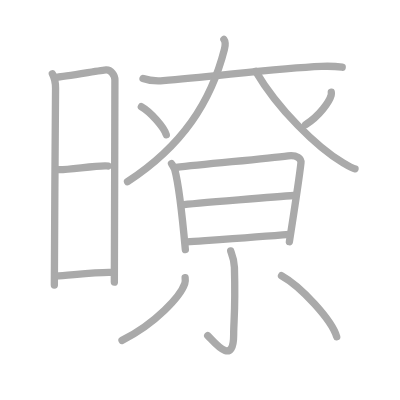
t = 0.00 s
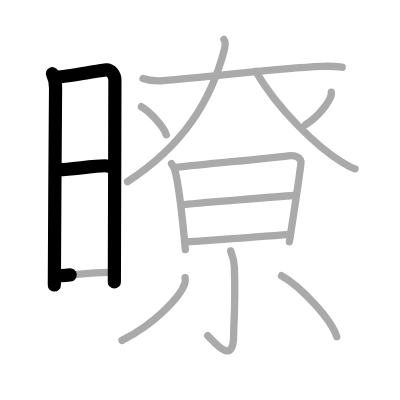
t = 3.25 s
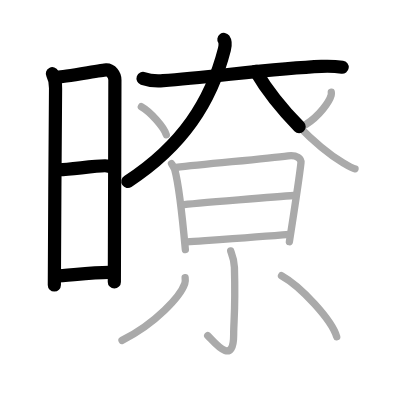
t = 6.50 s
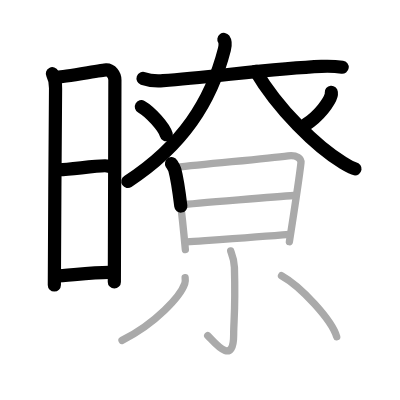
t = 9.50 s
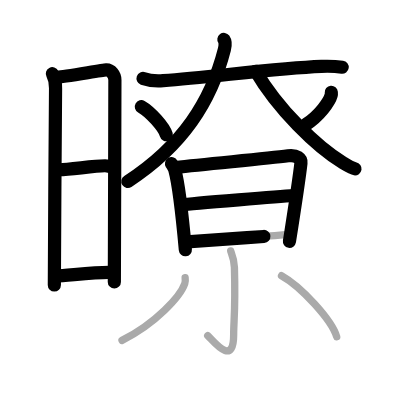
t = 12.75 s
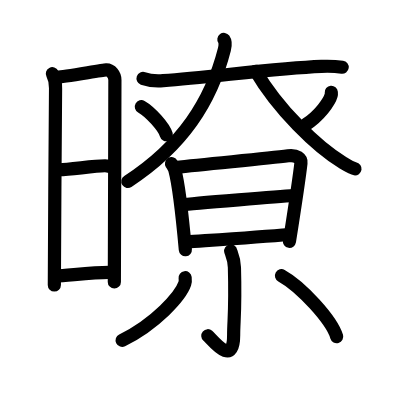
t = 16.00 s

The animated SVG that drew these frames (rendered in a browser with its animation timeline set to each time). Animation: 16 SMIL elements (animate=16); one cycle of 16.00 s.

<?xml version="1.0" standalone="no"?>
<!DOCTYPE svg PUBLIC "-//W3C//DTD SVG 1.1//EN"   "http://www.w3.org/Graphics/SVG/1.1/DTD/svg11.dtd">
<svg width="400px" height="400px"  version="1.1" xmlns="http://www.w3.org/2000/svg">
  <defs>
    <marker id="Triangle" viewBox="0 0 10 10" refX="0" refY="5" markerUnits="strokeWidth" markerWidth="3" style="stroke-opacity:0%;fill:#aaaaaa;" markerHeight="2" orient="auto">
      <path d="M 0 0 L 10 5 L 0 10 z" />
    </marker>
    
    <marker id="Arrow" viewBox="0 0 10 10" refX="5" refY="5" markerUnits="strokeWidth" markerWidth="1.8" style="stroke-opacity:0%;fill:#770000;" markerHeight="2" orient="auto">
      <path d="M 0 4 L 6 4 L 4 1 L 10 5 L 4 9 L 6 6 L 0 6 z" />
        <circle cx="5" cy="5" r="5" />
      </marker>
    
    <marker id="TriangleRed" viewBox="0 0 10 10" refX="0" refY="5" markerUnits="strokeWidth" markerWidth="3" style="stroke-opacity:0%;fill:#CC0000;" markerHeight="2" orient="auto">
      <path d="M 0 0 L 10 5 L 0 10 z" />
    </marker>
    
    <marker id="ArrowRed" viewBox="0 0 10 10" refX="5" refY="5" markerUnits="strokeWidth" markerWidth="1.8" style="stroke-opacity:0%;fill:#CC0000;" markerHeight="2" orient="auto">
      <path d="M 0 4 L 6 4 L 4 1 L 10 5 L 4 9 L 6 6 L 0 6 z" />
        <circle cx="5" cy="5" r="5" />
      </marker>
    
  </defs>
  
  <path style="fill:#ffffff; fill-opacity:100%; fill-rule:evenodd; stroke-width:0;" d="M 0 0 L 400px 0 L 400px 400px L 0 400px L 0 0" />

  <g transform="scale(3.6697247706422 3.6697247706422)">
<path style="fill:none; fill-opacity:0%; fill-rule:evenodd; stroke:#aaaaaa; stroke-opacity:100%; stroke-width: 1.5pt; stroke-linejoin:round; stroke-linecap:round;" d="M14.27 20.09c0.48 0.91 0.89 2.16 0.87 3.98c-0.01 1.82-0.39 51.77-0.33 53.61"></path>
<path style="fill:none; fill-opacity:0%; fill-rule:evenodd; stroke:#aaaaaa; stroke-opacity:100%; stroke-width: 1.5pt; stroke-linejoin:round; stroke-linecap:round;" d="M15.49 21.02c1.2 0.09 12.33-1.92 13.42-1.96c1.34-0.06 2.4 1.41 2.4 2.74c0 5.45-0.14 53.72-0.15 55.08"></path>
<path style="fill:none; fill-opacity:0%; fill-rule:evenodd; stroke:#aaaaaa; stroke-opacity:100%; stroke-width: 1.5pt; stroke-linejoin:round; stroke-linecap:round;" d="M15.54 46.19c1.52 0.43 12.2-1.43 13.92-0.94"></path>
<path style="fill:none; fill-opacity:0%; fill-rule:evenodd; stroke:#aaaaaa; stroke-opacity:100%; stroke-width: 1.5pt; stroke-linejoin:round; stroke-linecap:round;" d="M15.3 75.2c3.1-0.1 11.62-1.22 15.48-0.96"></path>
<path style="fill:none; fill-opacity:0%; fill-rule:evenodd; stroke:#aaaaaa; stroke-opacity:100%; stroke-width: 1.5pt; stroke-linejoin:round; stroke-linecap:round;" d="M38.98 21.38c0.95 0.34 3.47 0.74 5.48 0.59c13.6-1.02 30.89-3.39 43.11-3.88c2.1-0.08 3.79-0.04 5.68 0.22"></path>
<path style="fill:none; fill-opacity:0%; fill-rule:evenodd; stroke:#aaaaaa; stroke-opacity:100%; stroke-width: 1.5pt; stroke-linejoin:round; stroke-linecap:round;" d="M61.01 10.75c0.39 0.54 0.43 1.6 0.14 2.72c-3.62 14.2-11.4 26.28-26.4 36.04"></path>
<path style="fill:none; fill-opacity:0%; fill-rule:evenodd; stroke:#aaaaaa; stroke-opacity:100%; stroke-width: 1.5pt; stroke-linejoin:round; stroke-linecap:round;" d="M69.68 19.42C75.75 29.75 86.25 40 93.4 44.33c1.96 1.19 2.51 1.54 3.35 1.67"></path>
<path style="fill:none; fill-opacity:0%; fill-rule:evenodd; stroke:#aaaaaa; stroke-opacity:100%; stroke-width: 1.5pt; stroke-linejoin:round; stroke-linecap:round;" d="M38.52 29.08c2.4 1.35 6.19 5.54 6.79 7.63"></path>
<path style="fill:none; fill-opacity:0%; fill-rule:evenodd; stroke:#aaaaaa; stroke-opacity:100%; stroke-width: 1.5pt; stroke-linejoin:round; stroke-linecap:round;" d="M90.28 25.14c0.02 0.21 0.04 0.54-0.04 0.83c-0.48 1.76-3.2 5.62-6.94 7.99"></path>
<path style="fill:none; fill-opacity:0%; fill-rule:evenodd; stroke:#aaaaaa; stroke-opacity:100%; stroke-width: 1.5pt; stroke-linejoin:round; stroke-linecap:round;" d="M46.74 44.59c0.25 0.4 0.75 1.17 0.89 1.68c1.12 4.13 2.18 14.06 2.88 21.77"></path>
<path style="fill:none; fill-opacity:0%; fill-rule:evenodd; stroke:#aaaaaa; stroke-opacity:100%; stroke-width: 1.5pt; stroke-linejoin:round; stroke-linecap:round;" d="M47.91 45.64c8.7-1.04 24.11-2.31 30.61-3.18c2.39-0.32 3.61 0.81 3.49 1.95c-0.45 4.16-2.06 14.51-3.15 21.46"></path>
<path style="fill:none; fill-opacity:0%; fill-rule:evenodd; stroke:#aaaaaa; stroke-opacity:100%; stroke-width: 1.5pt; stroke-linejoin:round; stroke-linecap:round;" d="M49.53 55.82c2.83-0.41 28.23-2.39 30.57-2.55"></path>
<path style="fill:none; fill-opacity:0%; fill-rule:evenodd; stroke:#aaaaaa; stroke-opacity:100%; stroke-width: 1.5pt; stroke-linejoin:round; stroke-linecap:round;" d="M50.96 65.91c6.27-0.44 19.25-1.29 27.9-2.02"></path>
<path style="fill:none; fill-opacity:0%; fill-rule:evenodd; stroke:#aaaaaa; stroke-opacity:100%; stroke-width: 1.5pt; stroke-linejoin:round; stroke-linecap:round;" d="M62.86 68.37c0.07 0.39 0.95 2.02 1.02 4.48c0.33 11.82-0.21 14.38-0.21 18.41c0 9.14-5.85 1.22-7.07 0.2"></path>
<path style="fill:none; fill-opacity:0%; fill-rule:evenodd; stroke:#aaaaaa; stroke-opacity:100%; stroke-width: 1.5pt; stroke-linejoin:round; stroke-linecap:round;" d="M50.45 75.68c0.05 0.4 0.1 1.04-0.1 1.62c-1.17 3.41-7.9 10.88-17.1 15.46"></path>
<path style="fill:none; fill-opacity:0%; fill-rule:evenodd; stroke:#aaaaaa; stroke-opacity:100%; stroke-width: 1.5pt; stroke-linejoin:round; stroke-linecap:round;" d="M76.71 75.12c5.31 2.94 13.72 12.07 15.04 16.63"></path>

<path style="fill:none; fill-opacity:0%; fill-rule:evenodd; stroke:#000000; stroke-opacity:100%; stroke-width: 2.7pt; stroke-linejoin:round; stroke-linecap:round;" d="M14.27 20.09c0.48 0.91 0.89 2.16 0.87 3.98c-0.01 1.82-0.39 51.77-0.33 53.61" pathLength="100" stroke-dashoffset="100" stroke-dasharray="100 105"><animate id="dashAnim1" attributeName="stroke-dashoffset" from="100" to="0" dur="1s" calcMode="linear" fill="freeze"/></path>
<path style="fill:none; fill-opacity:0%; fill-rule:evenodd; stroke:#000000; stroke-opacity:100%; stroke-width: 2.7pt; stroke-linejoin:round; stroke-linecap:round;" d="M15.49 21.02c1.2 0.09 12.33-1.92 13.42-1.96c1.34-0.06 2.4 1.41 2.4 2.74c0 5.45-0.14 53.72-0.15 55.08" pathLength="100" stroke-dashoffset="100" stroke-dasharray="100 105"><animate id="dashAnim2" attributeName="stroke-dashoffset" from="100" to="0" dur="1s" calcMode="linear" begin="dashAnim1.end" fill="freeze"/></path>
<path style="fill:none; fill-opacity:0%; fill-rule:evenodd; stroke:#000000; stroke-opacity:100%; stroke-width: 2.7pt; stroke-linejoin:round; stroke-linecap:round;" d="M15.54 46.19c1.52 0.43 12.2-1.43 13.92-0.94" pathLength="100" stroke-dashoffset="100" stroke-dasharray="100 105"><animate id="dashAnim3" attributeName="stroke-dashoffset" from="100" to="0" dur="1s" calcMode="linear" begin="dashAnim2.end" fill="freeze"/></path>
<path style="fill:none; fill-opacity:0%; fill-rule:evenodd; stroke:#000000; stroke-opacity:100%; stroke-width: 2.7pt; stroke-linejoin:round; stroke-linecap:round;" d="M15.3 75.2c3.1-0.1 11.62-1.22 15.48-0.96" pathLength="100" stroke-dashoffset="100" stroke-dasharray="100 105"><animate id="dashAnim4" attributeName="stroke-dashoffset" from="100" to="0" dur="1s" calcMode="linear" begin="dashAnim3.end" fill="freeze"/></path>
<path style="fill:none; fill-opacity:0%; fill-rule:evenodd; stroke:#000000; stroke-opacity:100%; stroke-width: 2.7pt; stroke-linejoin:round; stroke-linecap:round;" d="M38.98 21.38c0.95 0.34 3.47 0.74 5.48 0.59c13.6-1.02 30.89-3.39 43.11-3.88c2.1-0.08 3.79-0.04 5.68 0.22" pathLength="100" stroke-dashoffset="100" stroke-dasharray="100 105"><animate id="dashAnim5" attributeName="stroke-dashoffset" from="100" to="0" dur="1s" calcMode="linear" begin="dashAnim4.end" fill="freeze"/></path>
<path style="fill:none; fill-opacity:0%; fill-rule:evenodd; stroke:#000000; stroke-opacity:100%; stroke-width: 2.7pt; stroke-linejoin:round; stroke-linecap:round;" d="M61.01 10.75c0.39 0.54 0.43 1.6 0.14 2.72c-3.62 14.2-11.4 26.28-26.4 36.04" pathLength="100" stroke-dashoffset="100" stroke-dasharray="100 105"><animate id="dashAnim6" attributeName="stroke-dashoffset" from="100" to="0" dur="1s" calcMode="linear" begin="dashAnim5.end" fill="freeze"/></path>
<path style="fill:none; fill-opacity:0%; fill-rule:evenodd; stroke:#000000; stroke-opacity:100%; stroke-width: 2.7pt; stroke-linejoin:round; stroke-linecap:round;" d="M69.68 19.42C75.75 29.75 86.25 40 93.4 44.33c1.96 1.19 2.51 1.54 3.35 1.67" pathLength="100" stroke-dashoffset="100" stroke-dasharray="100 105"><animate id="dashAnim7" attributeName="stroke-dashoffset" from="100" to="0" dur="1s" calcMode="linear" begin="dashAnim6.end" fill="freeze"/></path>
<path style="fill:none; fill-opacity:0%; fill-rule:evenodd; stroke:#000000; stroke-opacity:100%; stroke-width: 2.7pt; stroke-linejoin:round; stroke-linecap:round;" d="M38.52 29.08c2.4 1.35 6.19 5.54 6.79 7.63" pathLength="100" stroke-dashoffset="100" stroke-dasharray="100 105"><animate id="dashAnim8" attributeName="stroke-dashoffset" from="100" to="0" dur="1s" calcMode="linear" begin="dashAnim7.end" fill="freeze"/></path>
<path style="fill:none; fill-opacity:0%; fill-rule:evenodd; stroke:#000000; stroke-opacity:100%; stroke-width: 2.7pt; stroke-linejoin:round; stroke-linecap:round;" d="M90.28 25.14c0.02 0.21 0.04 0.54-0.04 0.83c-0.48 1.76-3.2 5.62-6.94 7.99" pathLength="100" stroke-dashoffset="100" stroke-dasharray="100 105"><animate id="dashAnim9" attributeName="stroke-dashoffset" from="100" to="0" dur="1s" calcMode="linear" begin="dashAnim8.end" fill="freeze"/></path>
<path style="fill:none; fill-opacity:0%; fill-rule:evenodd; stroke:#000000; stroke-opacity:100%; stroke-width: 2.7pt; stroke-linejoin:round; stroke-linecap:round;" d="M46.74 44.59c0.25 0.4 0.75 1.17 0.89 1.68c1.12 4.13 2.18 14.06 2.88 21.77" pathLength="100" stroke-dashoffset="100" stroke-dasharray="100 105"><animate id="dashAnim10" attributeName="stroke-dashoffset" from="100" to="0" dur="1s" calcMode="linear" begin="dashAnim9.end" fill="freeze"/></path>
<path style="fill:none; fill-opacity:0%; fill-rule:evenodd; stroke:#000000; stroke-opacity:100%; stroke-width: 2.7pt; stroke-linejoin:round; stroke-linecap:round;" d="M47.91 45.64c8.7-1.04 24.11-2.31 30.61-3.18c2.39-0.32 3.61 0.81 3.49 1.95c-0.45 4.16-2.06 14.51-3.15 21.46" pathLength="100" stroke-dashoffset="100" stroke-dasharray="100 105"><animate id="dashAnim11" attributeName="stroke-dashoffset" from="100" to="0" dur="1s" calcMode="linear" begin="dashAnim10.end" fill="freeze"/></path>
<path style="fill:none; fill-opacity:0%; fill-rule:evenodd; stroke:#000000; stroke-opacity:100%; stroke-width: 2.7pt; stroke-linejoin:round; stroke-linecap:round;" d="M49.53 55.82c2.83-0.41 28.23-2.39 30.57-2.55" pathLength="100" stroke-dashoffset="100" stroke-dasharray="100 105"><animate id="dashAnim12" attributeName="stroke-dashoffset" from="100" to="0" dur="1s" calcMode="linear" begin="dashAnim11.end" fill="freeze"/></path>
<path style="fill:none; fill-opacity:0%; fill-rule:evenodd; stroke:#000000; stroke-opacity:100%; stroke-width: 2.7pt; stroke-linejoin:round; stroke-linecap:round;" d="M50.96 65.91c6.27-0.44 19.25-1.29 27.9-2.02" pathLength="100" stroke-dashoffset="100" stroke-dasharray="100 105"><animate id="dashAnim13" attributeName="stroke-dashoffset" from="100" to="0" dur="1s" calcMode="linear" begin="dashAnim12.end" fill="freeze"/></path>
<path style="fill:none; fill-opacity:0%; fill-rule:evenodd; stroke:#000000; stroke-opacity:100%; stroke-width: 2.7pt; stroke-linejoin:round; stroke-linecap:round;" d="M62.86 68.37c0.07 0.39 0.95 2.02 1.02 4.48c0.33 11.82-0.21 14.38-0.21 18.41c0 9.14-5.85 1.22-7.07 0.2" pathLength="100" stroke-dashoffset="100" stroke-dasharray="100 105"><animate id="dashAnim14" attributeName="stroke-dashoffset" from="100" to="0" dur="1s" calcMode="linear" begin="dashAnim13.end" fill="freeze"/></path>
<path style="fill:none; fill-opacity:0%; fill-rule:evenodd; stroke:#000000; stroke-opacity:100%; stroke-width: 2.7pt; stroke-linejoin:round; stroke-linecap:round;" d="M50.45 75.68c0.05 0.4 0.1 1.04-0.1 1.62c-1.17 3.41-7.9 10.88-17.1 15.46" pathLength="100" stroke-dashoffset="100" stroke-dasharray="100 105"><animate id="dashAnim15" attributeName="stroke-dashoffset" from="100" to="0" dur="1s" calcMode="linear" begin="dashAnim14.end" fill="freeze"/></path>
<path style="fill:none; fill-opacity:0%; fill-rule:evenodd; stroke:#000000; stroke-opacity:100%; stroke-width: 2.7pt; stroke-linejoin:round; stroke-linecap:round;" d="M76.71 75.12c5.31 2.94 13.72 12.07 15.04 16.63" pathLength="100" stroke-dashoffset="100" stroke-dasharray="100 105"><animate id="dashAnim16" attributeName="stroke-dashoffset" from="100" to="0" dur="1s" calcMode="linear" begin="dashAnim15.end" fill="freeze"/></path>

</g>

</svg>  
          
